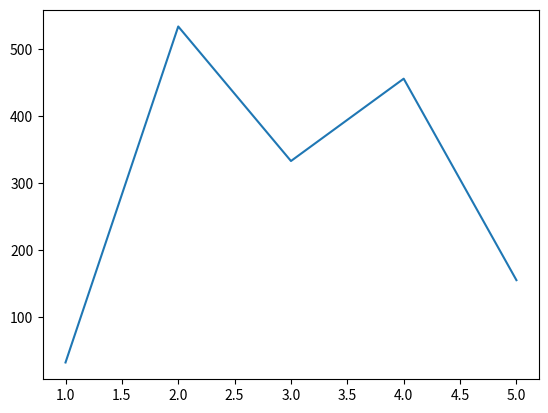

Source code (Python):
import matplotlib.pyplot as plt 
import seaborn as sns 

x = [1,2,3,4,5]
y = [32,534,333,456,155]

sns.lineplot(x=x,y=y)

plt.show()